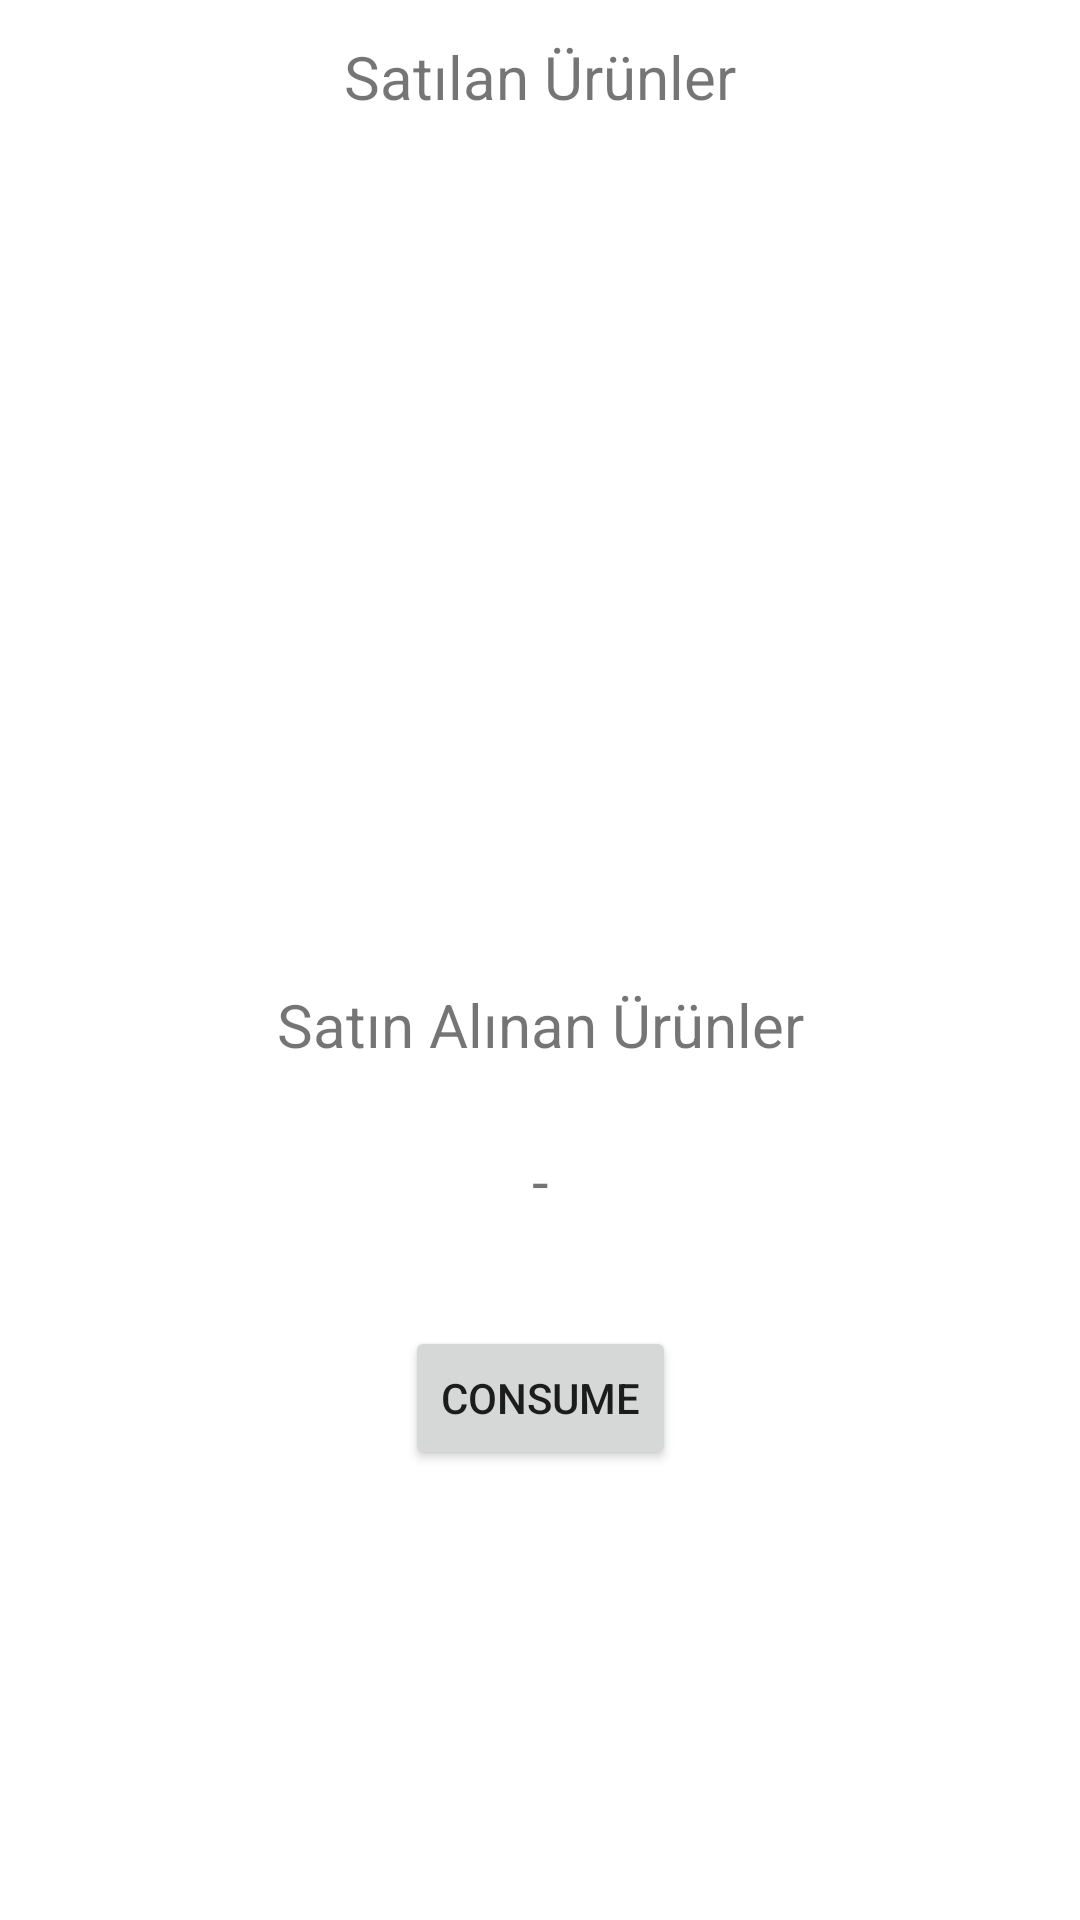

Write the Android layout XML for this screen, with the resource values it uses.
<!-- AndroidManifest.xml: application theme Theme.AppMateDemo -->
<!-- res/layout/fragment_first.xml -->
<?xml version="1.0" encoding="utf-8"?>
<androidx.constraintlayout.widget.ConstraintLayout xmlns:android="http://schemas.android.com/apk/res/android"
    xmlns:app="http://schemas.android.com/apk/res-auto"
    xmlns:tools="http://schemas.android.com/tools"
    android:layout_width="match_parent"
    android:layout_height="match_parent"
    tools:context=".FirstFragment">


    <androidx.recyclerview.widget.RecyclerView
        android:id="@+id/productList"
        android:layout_width="370dp"
        android:layout_height="250dp"
        android:layout_marginStart="1dp"
        android:layout_marginTop="12dp"
        android:layout_marginEnd="2dp"
        app:layout_constraintEnd_toEndOf="parent"
        app:layout_constraintStart_toStartOf="parent"
        app:layout_constraintTop_toBottomOf="@+id/textView"
        android:visibility="visible"
        />

    <TextView
        android:id="@+id/textView"
        android:layout_width="205dp"
        android:layout_height="24dp"
        android:layout_marginTop="12dp"
        android:text="Satılan Ürünler"
        android:textAlignment="center"
        android:textSize="20sp"
        app:layout_constraintEnd_toEndOf="parent"
        app:layout_constraintStart_toStartOf="parent"
        app:layout_constraintTop_toTopOf="parent" />

    <TextView
        android:id="@+id/textView2"
        android:layout_width="200dp"
        android:layout_height="28dp"
        android:layout_marginTop="30dp"
        android:text="Satın Alınan Ürünler"
        android:textAlignment="center"
        android:textSize="20sp"
        app:layout_constraintEnd_toEndOf="parent"
        app:layout_constraintStart_toStartOf="parent"
        app:layout_constraintTop_toBottomOf="@+id/productList" />

    <TextView
        android:id="@+id/firstFragmentPurchasedProductText"
        android:layout_width="237dp"
        android:layout_height="38dp"
        android:layout_marginTop="24dp"
        android:text="-"
        android:textAlignment="center"
        android:textSize="20sp"
        app:layout_constraintEnd_toEndOf="parent"
        app:layout_constraintHorizontal_bias="0.501"
        app:layout_constraintStart_toStartOf="parent"
        app:layout_constraintTop_toBottomOf="@+id/textView2" />

    <Button
        android:id="@+id/firstFragmentConsumeButton"
        android:layout_width="wrap_content"
        android:layout_height="wrap_content"
        android:layout_marginTop="24dp"
        android:text="Consume"
        app:layout_constraintEnd_toEndOf="parent"
        app:layout_constraintStart_toStartOf="parent"
        app:layout_constraintTop_toBottomOf="@+id/firstFragmentPurchasedProductText" />
</androidx.constraintlayout.widget.ConstraintLayout>
<!-- resources referenced by this layout -->
<resources>
  <style name="Theme.AppMateDemo" parent="Theme.MaterialComponents.DayNight.DarkActionBar">
          
          <item name="colorPrimary">@color/purple_500</item>
          <item name="colorPrimaryVariant">@color/purple_700</item>
          <item name="colorOnPrimary">@color/white</item>
          
          <item name="colorSecondary">@color/teal_200</item>
          <item name="colorSecondaryVariant">@color/teal_700</item>
          <item name="colorOnSecondary">@color/black</item>
          
          <item name="android:statusBarColor" tools:targetApi="l">?attr/colorPrimaryVariant</item>
          
      </style>
  <!-- not gathered from this repository: default colours our renderer supplied (Android Studio template values) -->
  <color name="purple_500">#FF6200EE</color>
  <color name="purple_700">#FF3700B3</color>
  <color name="teal_200">#FF03DAC5</color>
  <color name="teal_700">#FF018786</color>
  <color name="black">#FF000000</color>
  <color name="white">#FFFFFFFF</color>
</resources>
